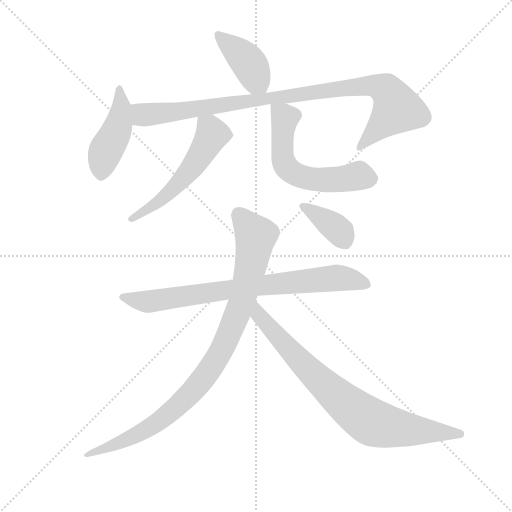
t = 0.00 s
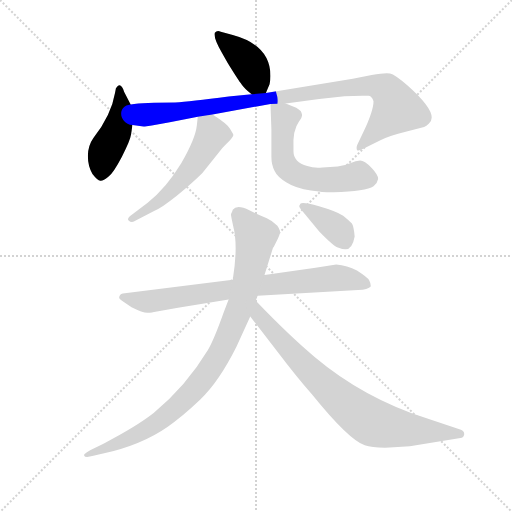
t = 1.51 s
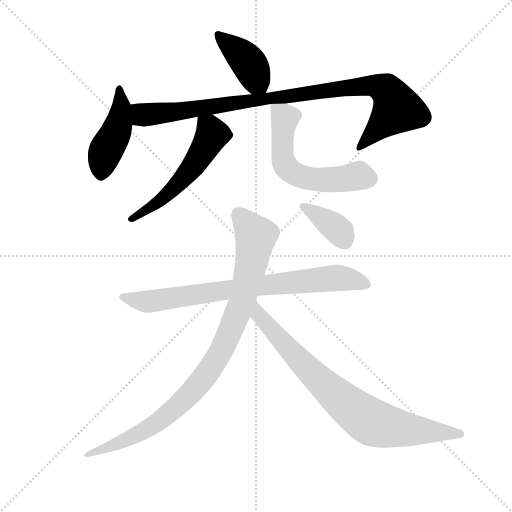
t = 3.03 s
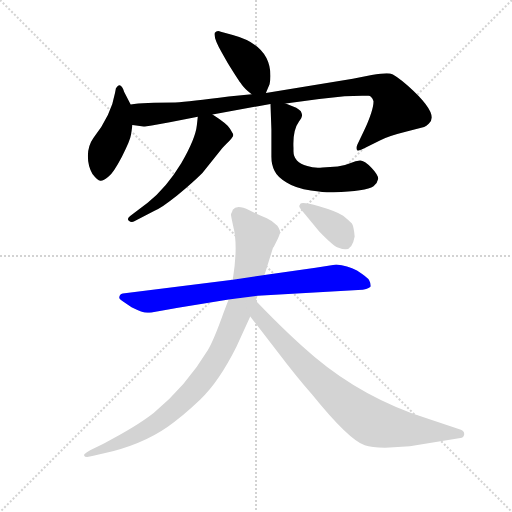
t = 4.54 s
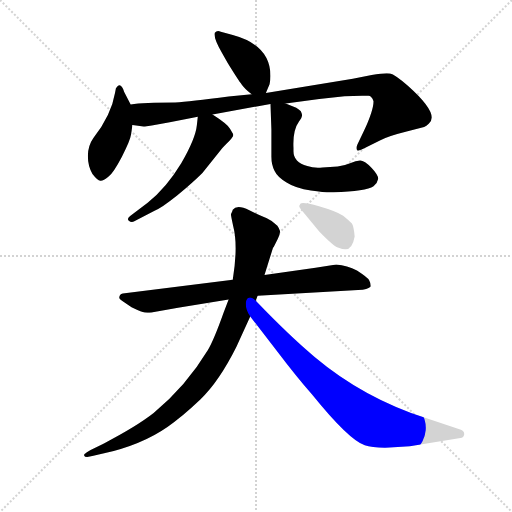
t = 6.05 s
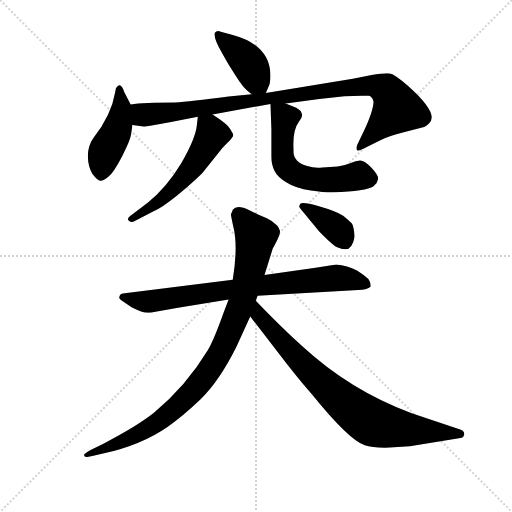
t = 7.57 s

The animated SVG that drew these frames (rendered in a browser with its animation timeline set to each time). Animation: 9 CSS @keyframes rules; one cycle of 7.57 s.

<svg version="1.1" viewBox="0 0 1024 1024" xmlns="http://www.w3.org/2000/svg">
  <g stroke="lightgray" stroke-dasharray="1,1" stroke-width="1" transform="scale(4, 4)">
    <line x1="0" y1="0" x2="256" y2="256"></line>
    <line x1="256" y1="0" x2="0" y2="256"></line>
    <line x1="128" y1="0" x2="128" y2="256"></line>
    <line x1="0" y1="128" x2="256" y2="128"></line>
  </g>
  <g transform="scale(0.92, -0.92) translate(60, -850)">
    <style type="text/css">
      
        @keyframes keyframes0 {
          from {
            stroke: blue;
            stroke-dashoffset: 409;
            stroke-width: 128;
          }
          57% {
            animation-timing-function: step-end;
            stroke: blue;
            stroke-dashoffset: 0;
            stroke-width: 128;
          }
          to {
            stroke: black;
            stroke-width: 1024;
          }
        }
        #make-me-a-hanzi-animation-0 {
          animation: keyframes0 0.5828450520833334s both;
          animation-delay: 0s;
          animation-timing-function: linear;
        }
      
        @keyframes keyframes1 {
          from {
            stroke: blue;
            stroke-dashoffset: 452;
            stroke-width: 128;
          }
          60% {
            animation-timing-function: step-end;
            stroke: blue;
            stroke-dashoffset: 0;
            stroke-width: 128;
          }
          to {
            stroke: black;
            stroke-width: 1024;
          }
        }
        #make-me-a-hanzi-animation-1 {
          animation: keyframes1 0.6178385416666666s both;
          animation-delay: 0.5828450520833334s;
          animation-timing-function: linear;
        }
      
        @keyframes keyframes2 {
          from {
            stroke: blue;
            stroke-dashoffset: 982;
            stroke-width: 128;
          }
          76% {
            animation-timing-function: step-end;
            stroke: blue;
            stroke-dashoffset: 0;
            stroke-width: 128;
          }
          to {
            stroke: black;
            stroke-width: 1024;
          }
        }
        #make-me-a-hanzi-animation-2 {
          animation: keyframes2 1.0491536458333333s both;
          animation-delay: 1.20068359375s;
          animation-timing-function: linear;
        }
      
        @keyframes keyframes3 {
          from {
            stroke: blue;
            stroke-dashoffset: 556;
            stroke-width: 128;
          }
          64% {
            animation-timing-function: step-end;
            stroke: blue;
            stroke-dashoffset: 0;
            stroke-width: 128;
          }
          to {
            stroke: black;
            stroke-width: 1024;
          }
        }
        #make-me-a-hanzi-animation-3 {
          animation: keyframes3 0.7024739583333334s both;
          animation-delay: 2.249837239583333s;
          animation-timing-function: linear;
        }
      
        @keyframes keyframes4 {
          from {
            stroke: blue;
            stroke-dashoffset: 592;
            stroke-width: 128;
          }
          66% {
            animation-timing-function: step-end;
            stroke: blue;
            stroke-dashoffset: 0;
            stroke-width: 128;
          }
          to {
            stroke: black;
            stroke-width: 1024;
          }
        }
        #make-me-a-hanzi-animation-4 {
          animation: keyframes4 0.7317708333333334s both;
          animation-delay: 2.9523111979166665s;
          animation-timing-function: linear;
        }
      
        @keyframes keyframes5 {
          from {
            stroke: blue;
            stroke-dashoffset: 790;
            stroke-width: 128;
          }
          72% {
            animation-timing-function: step-end;
            stroke: blue;
            stroke-dashoffset: 0;
            stroke-width: 128;
          }
          to {
            stroke: black;
            stroke-width: 1024;
          }
        }
        #make-me-a-hanzi-animation-5 {
          animation: keyframes5 0.8929036458333334s both;
          animation-delay: 3.68408203125s;
          animation-timing-function: linear;
        }
      
        @keyframes keyframes6 {
          from {
            stroke: blue;
            stroke-dashoffset: 958;
            stroke-width: 128;
          }
          76% {
            animation-timing-function: step-end;
            stroke: blue;
            stroke-dashoffset: 0;
            stroke-width: 128;
          }
          to {
            stroke: black;
            stroke-width: 1024;
          }
        }
        #make-me-a-hanzi-animation-6 {
          animation: keyframes6 1.0296223958333333s both;
          animation-delay: 4.576985677083333s;
          animation-timing-function: linear;
        }
      
        @keyframes keyframes7 {
          from {
            stroke: blue;
            stroke-dashoffset: 811;
            stroke-width: 128;
          }
          73% {
            animation-timing-function: step-end;
            stroke: blue;
            stroke-dashoffset: 0;
            stroke-width: 128;
          }
          to {
            stroke: black;
            stroke-width: 1024;
          }
        }
        #make-me-a-hanzi-animation-7 {
          animation: keyframes7 0.9099934895833334s both;
          animation-delay: 5.606608072916666s;
          animation-timing-function: linear;
        }
      
        @keyframes keyframes8 {
          from {
            stroke: blue;
            stroke-dashoffset: 378;
            stroke-width: 128;
          }
          55% {
            animation-timing-function: step-end;
            stroke: blue;
            stroke-dashoffset: 0;
            stroke-width: 128;
          }
          to {
            stroke: black;
            stroke-width: 1024;
          }
        }
        #make-me-a-hanzi-animation-8 {
          animation: keyframes8 0.5576171875s both;
          animation-delay: 6.516601562499999s;
          animation-timing-function: linear;
        }
      
    </style>
    
      <path d="M 518 648 L 526 667 Q 528 675 528 685 Q 528 752 446 774 L 420 781 Q 412 785 407 779 Q 403 769 423 734 L 435 713 Q 459 674 465 667 Q 470 659 487 645 C 509 627 509 627 518 648 Z" fill="lightgray"></path>
    
      <path d="M 224 623 L 210 650 Q 204 669 196 663 L 192 658 L 190 648 Q 182 600 143 550 Q 131 533 131 511 Q 131 489 141 472 Q 152 458 158 457 Q 164 456 175.5 465.5 Q 187 475 205 509.5 Q 223 544 225 558 Q 227 572 228 578 L 224 623 Z" fill="lightgray"></path>
    
      <path d="M 752 630 Q 752 610 731 565 L 717 536 Q 714 530 716 524 Q 719 520 733 528 L 767 545 Q 784 554 824 564 L 862 574 Q 867 576 872 581 Q 897 601 826 664 Q 798 688 788 690 Q 778 692 748 687 L 707 679 L 518 648 L 487 645 L 437 640 Q 352 629 321 627 Q 252 627 224 623 C 194 620 198 582 228 578 L 252 575 L 255 575 L 270 577 L 309 584 L 370 596 L 402 601 L 528 624 L 561 625 L 634 635 L 689 641 L 727 642 L 741 642 Q 748 642 752 630 Z" fill="lightgray"></path>
    
      <path d="M 370 596 L 368 578 Q 365 548 334 495 Q 302 442 261 409 L 228 384 Q 214 375 220 370 Q 226 365 232 369 L 276 392 Q 290 397 325 425 Q 359 453 380 474 L 420 524 Q 422 527 434 539 Q 445 550 447 555 L 447 558 L 440 570 Q 435 580 402 601 C 377 617 373 620 370 596 Z" fill="lightgray"></path>
    
      <path d="M 528 624 L 530 568 L 530 509 Q 530 491 537 478 Q 543 465 563 453 Q 583 440 616 436 Q 649 431 665 432 Q 736 434 752 445 Q 761 453 762 461 Q 763 469 748 485 Q 732 501 723 501 Q 714 501 701 495 Q 687 489 674 488 L 641 486 Q 623 484 608 489 Q 578 497 578 521 L 578 528 Q 576 567 590 586 Q 596 594 596 597 Q 598 599 594 608 Q 590 612 584 616 L 561 625 C 533 636 527 638 528 624 Z" fill="lightgray"></path>
    
      <path d="M 446 242 L 207 212 Q 203 212 201 208.5 Q 199 205 199 202.5 Q 199 200 210 193 L 226 182 Q 250 170 260.5 170 Q 271 170 272 171 L 327 181 L 437 199 L 500 207 L 728 220 Q 729 220 737.5 222.5 Q 746 225 746 228 Q 746 235 742.5 241 Q 739 247 716 262 Q 695 273 671 275 L 626 268 L 515 252 L 446 242 Z" fill="lightgray"></path>
    
      <path d="M 442 384 Q 442 381 447 358 Q 458 316 446 242 L 437 199 L 426 170 Q 405 111 392 89 Q 345 11 274 -48 Q 237 -77 166 -114 L 137 -128 Q 127 -134 124.5 -136.5 Q 122 -139 123 -140 Q 124 -146 143 -141 L 164 -136 Q 248 -117 304 -78 Q 335 -57 375.5 -18.5 Q 416 20 454 96 L 484 162 L 496 196 L 500 207 L 515 252 L 533 310 Q 533 311 535 313 L 544 331 Q 550 344 548.5 348.5 Q 547 353 543 359 Q 531 371 520 375.5 Q 509 380 482 393 Q 455 406 446 394 Q 446 392 442 384 Z" fill="lightgray"></path>
    
      <path d="M 484 162 L 542 87 Q 586 29 618 -7 Q 698 -106 733 -118 Q 750 -124 787 -123 L 831 -120 L 941 -102 Q 947 -102 949 -95 Q 950 -87 942 -84 L 869 -60 Q 731 -16 624 74 Q 571 118 496 196 C 475 218 466 186 484 162 Z" fill="lightgray"></path>
    
      <path d="M 691 308 Q 706 308 711 336 Q 709 358 705 364 Q 696 373 686 381 Q 670 391 633.5 401.5 Q 597 412 593 407 L 591 403 Q 589 401 595 394 L 634 347 Q 664 316 674.5 312 Q 685 308 691 308 Z" fill="lightgray"></path>
    
    
      <clipPath id="make-me-a-hanzi-clip-0">
        <path d="M 518 648 L 526 667 Q 528 675 528 685 Q 528 752 446 774 L 420 781 Q 412 785 407 779 Q 403 769 423 734 L 435 713 Q 459 674 465 667 Q 470 659 487 645 C 509 627 509 627 518 648 Z"></path>
      </clipPath>
      <path clip-path="url(#make-me-a-hanzi-clip-0)" d="M 414 774 L 477 718 L 509 657" fill="none" id="make-me-a-hanzi-animation-0" stroke-dasharray="281 562" stroke-linecap="round"></path>
    
      <clipPath id="make-me-a-hanzi-clip-1">
        <path d="M 224 623 L 210 650 Q 204 669 196 663 L 192 658 L 190 648 Q 182 600 143 550 Q 131 533 131 511 Q 131 489 141 472 Q 152 458 158 457 Q 164 456 175.5 465.5 Q 187 475 205 509.5 Q 223 544 225 558 Q 227 572 228 578 L 224 623 Z"></path>
      </clipPath>
      <path clip-path="url(#make-me-a-hanzi-clip-1)" d="M 200 656 L 204 614 L 199 583 L 167 515 L 159 468" fill="none" id="make-me-a-hanzi-animation-1" stroke-dasharray="324 648" stroke-linecap="round"></path>
    
      <clipPath id="make-me-a-hanzi-clip-2">
        <path d="M 752 630 Q 752 610 731 565 L 717 536 Q 714 530 716 524 Q 719 520 733 528 L 767 545 Q 784 554 824 564 L 862 574 Q 867 576 872 581 Q 897 601 826 664 Q 798 688 788 690 Q 778 692 748 687 L 707 679 L 518 648 L 487 645 L 437 640 Q 352 629 321 627 Q 252 627 224 623 C 194 620 198 582 228 578 L 252 575 L 255 575 L 270 577 L 309 584 L 370 596 L 402 601 L 528 624 L 561 625 L 634 635 L 689 641 L 727 642 L 741 642 Q 748 642 752 630 Z"></path>
      </clipPath>
      <path clip-path="url(#make-me-a-hanzi-clip-2)" d="M 229 616 L 259 600 L 702 661 L 745 664 L 775 658 L 792 640 L 802 611 L 720 530" fill="none" id="make-me-a-hanzi-animation-2" stroke-dasharray="854 1708" stroke-linecap="round"></path>
    
      <clipPath id="make-me-a-hanzi-clip-3">
        <path d="M 370 596 L 368 578 Q 365 548 334 495 Q 302 442 261 409 L 228 384 Q 214 375 220 370 Q 226 365 232 369 L 276 392 Q 290 397 325 425 Q 359 453 380 474 L 420 524 Q 422 527 434 539 Q 445 550 447 555 L 447 558 L 440 570 Q 435 580 402 601 C 377 617 373 620 370 596 Z"></path>
      </clipPath>
      <path clip-path="url(#make-me-a-hanzi-clip-3)" d="M 376 591 L 401 558 L 364 495 L 294 418 L 226 374" fill="none" id="make-me-a-hanzi-animation-3" stroke-dasharray="428 856" stroke-linecap="round"></path>
    
      <clipPath id="make-me-a-hanzi-clip-4">
        <path d="M 528 624 L 530 568 L 530 509 Q 530 491 537 478 Q 543 465 563 453 Q 583 440 616 436 Q 649 431 665 432 Q 736 434 752 445 Q 761 453 762 461 Q 763 469 748 485 Q 732 501 723 501 Q 714 501 701 495 Q 687 489 674 488 L 641 486 Q 623 484 608 489 Q 578 497 578 521 L 578 528 Q 576 567 590 586 Q 596 594 596 597 Q 598 599 594 608 Q 590 612 584 616 L 561 625 C 533 636 527 638 528 624 Z"></path>
      </clipPath>
      <path clip-path="url(#make-me-a-hanzi-clip-4)" d="M 534 617 L 557 597 L 555 503 L 561 489 L 580 472 L 627 459 L 675 459 L 717 468 L 747 462" fill="none" id="make-me-a-hanzi-animation-4" stroke-dasharray="464 928" stroke-linecap="round"></path>
    
      <clipPath id="make-me-a-hanzi-clip-5">
        <path d="M 446 242 L 207 212 Q 203 212 201 208.5 Q 199 205 199 202.5 Q 199 200 210 193 L 226 182 Q 250 170 260.5 170 Q 271 170 272 171 L 327 181 L 437 199 L 500 207 L 728 220 Q 729 220 737.5 222.5 Q 746 225 746 228 Q 746 235 742.5 241 Q 739 247 716 262 Q 695 273 671 275 L 626 268 L 515 252 L 446 242 Z"></path>
      </clipPath>
      <path clip-path="url(#make-me-a-hanzi-clip-5)" d="M 208 203 L 254 194 L 497 229 L 668 246 L 737 233" fill="none" id="make-me-a-hanzi-animation-5" stroke-dasharray="662 1324" stroke-linecap="round"></path>
    
      <clipPath id="make-me-a-hanzi-clip-6">
        <path d="M 442 384 Q 442 381 447 358 Q 458 316 446 242 L 437 199 L 426 170 Q 405 111 392 89 Q 345 11 274 -48 Q 237 -77 166 -114 L 137 -128 Q 127 -134 124.5 -136.5 Q 122 -139 123 -140 Q 124 -146 143 -141 L 164 -136 Q 248 -117 304 -78 Q 335 -57 375.5 -18.5 Q 416 20 454 96 L 484 162 L 496 196 L 500 207 L 515 252 L 533 310 Q 533 311 535 313 L 544 331 Q 550 344 548.5 348.5 Q 547 353 543 359 Q 531 371 520 375.5 Q 509 380 482 393 Q 455 406 446 394 Q 446 392 442 384 Z"></path>
      </clipPath>
      <path clip-path="url(#make-me-a-hanzi-clip-6)" d="M 459 383 L 496 337 L 464 188 L 410 69 L 370 12 L 287 -65 L 228 -100 L 127 -140" fill="none" id="make-me-a-hanzi-animation-6" stroke-dasharray="830 1660" stroke-linecap="round"></path>
    
      <clipPath id="make-me-a-hanzi-clip-7">
        <path d="M 484 162 L 542 87 Q 586 29 618 -7 Q 698 -106 733 -118 Q 750 -124 787 -123 L 831 -120 L 941 -102 Q 947 -102 949 -95 Q 950 -87 942 -84 L 869 -60 Q 731 -16 624 74 Q 571 118 496 196 C 475 218 466 186 484 162 Z"></path>
      </clipPath>
      <path clip-path="url(#make-me-a-hanzi-clip-7)" d="M 501 188 L 504 164 L 588 69 L 686 -23 L 743 -65 L 791 -79 L 939 -93" fill="none" id="make-me-a-hanzi-animation-7" stroke-dasharray="683 1366" stroke-linecap="round"></path>
    
      <clipPath id="make-me-a-hanzi-clip-8">
        <path d="M 691 308 Q 706 308 711 336 Q 709 358 705 364 Q 696 373 686 381 Q 670 391 633.5 401.5 Q 597 412 593 407 L 591 403 Q 589 401 595 394 L 634 347 Q 664 316 674.5 312 Q 685 308 691 308 Z"></path>
      </clipPath>
      <path clip-path="url(#make-me-a-hanzi-clip-8)" d="M 598 402 L 671 354 L 690 325" fill="none" id="make-me-a-hanzi-animation-8" stroke-dasharray="250 500" stroke-linecap="round"></path>
    
  </g>
</svg>
